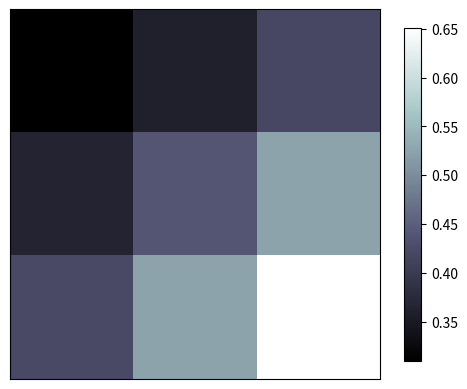

The matplotlib source for this figure:

import matplotlib.pyplot as plt
import numpy as np

# image data

a= np.array([0.31,0.36,0.42,
             0.365,0.439,0.525,
             0.423,0.525,0.651]).reshape(3,3)



##

###

plt.imshow(a,interpolation='nearest',cmap='bone',origin='upper')
plt.colorbar(shrink=0.9)




plt.xticks(())
plt.yticks(())

plt.show()


